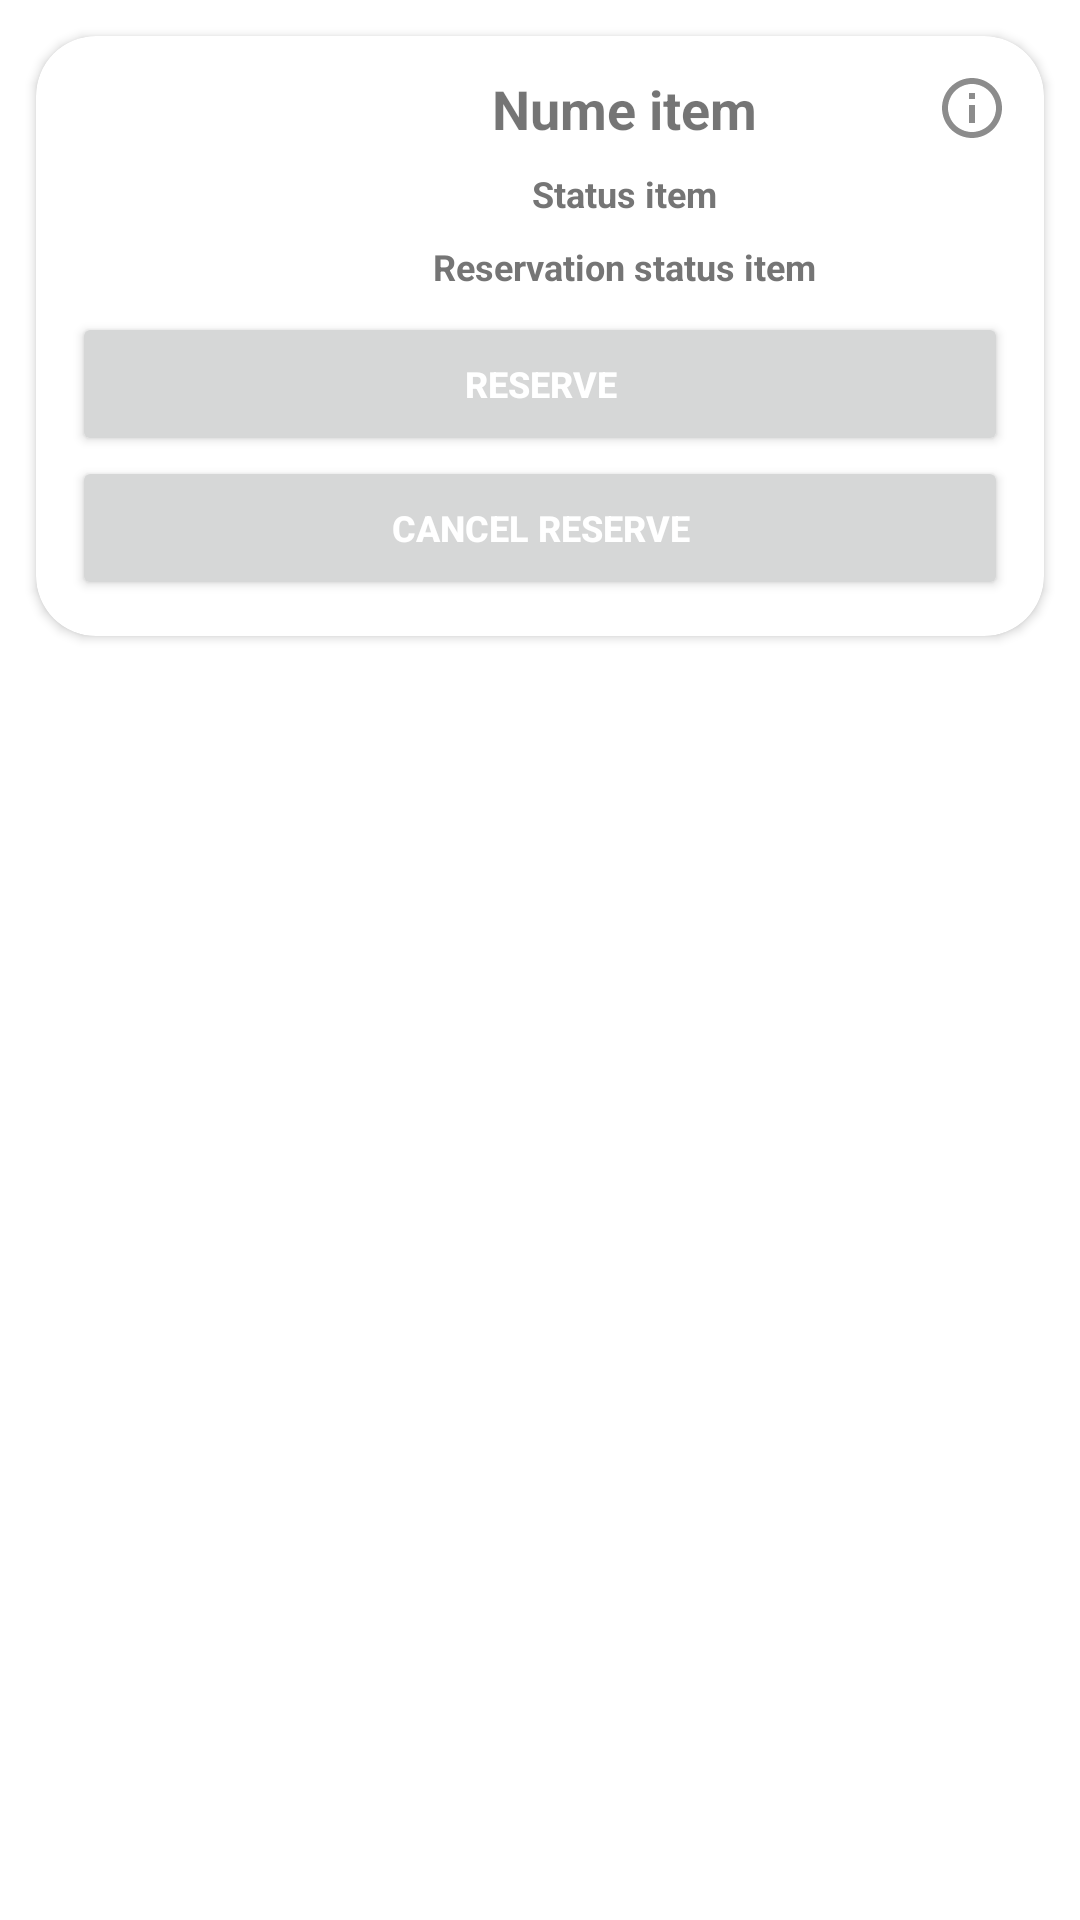

Layout XML and referenced resources for this Android screen:
<!-- AndroidManifest.xml: application theme Theme.LicentaPBN -->
<!-- res/layout/items_recycler_view_item.xml -->
<?xml version="1.0" encoding="utf-8"?>
<RelativeLayout xmlns:android="http://schemas.android.com/apk/res/android"
    android:layout_width="match_parent"
    android:layout_height="wrap_content"
    android:orientation="vertical"
    xmlns:app="http://schemas.android.com/apk/res-auto">
    <androidx.cardview.widget.CardView
        android:id="@+id/item_cardview"
        android:layout_width="match_parent"
        app:cardCornerRadius="20dp"
        android:elevation="20dp"
        app:contentPadding="12dp"
        android:layout_margin="12dp"
        android:layout_height="wrap_content">
        <androidx.constraintlayout.widget.ConstraintLayout
            android:id="@+id/visible_item_layout_constraintLayout"
            android:layout_width="match_parent"
            android:layout_height="wrap_content">
            <ImageView
                android:id="@+id/recyclerImage"
                android:layout_width="80sp"
                android:layout_height="80sp"
                android:scaleType="fitCenter"
                app:layout_constraintStart_toStartOf="parent"
                app:layout_constraintTop_toTopOf="parent" />
            <ImageView
                android:clickable="true"
                android:id="@+id/info_icon"
                android:layout_width="wrap_content"
                android:layout_height="wrap_content"
                android:src="@drawable/info_icon"
                app:layout_constraintTop_toTopOf="parent"
                app:layout_constraintEnd_toEndOf="parent">
            </ImageView>
            <TextView
                android:id="@+id/tv_name_item"
                android:layout_width="0dp"
                android:layout_height="wrap_content"
                android:text="Nume item"
                android:textSize="18sp"
                android:textAlignment="center"
                android:textStyle="bold"
                app:layout_constraintBottom_toTopOf="@id/tv_status_item"
                app:layout_constraintStart_toEndOf="@+id/recyclerImage"
                app:layout_constraintTop_toTopOf="parent"
                app:layout_constraintEnd_toStartOf="@id/info_icon"/>
            <TextView
                android:id="@+id/tv_status_item"
                android:layout_width="wrap_content"
                android:layout_height="wrap_content"
                android:text="Status item"
                android:textSize="12sp"
                android:textStyle="bold"
                android:textAlignment="center"
                android:textColor="#757575"
                android:layout_marginTop="8dp"
                app:layout_constraintStart_toEndOf="@id/recyclerImage"
                app:layout_constraintTop_toBottomOf="@id/tv_name_item"
                app:layout_constraintEnd_toStartOf="@id/info_icon"
                app:layout_constraintBottom_toTopOf="@id/tv_reservation_status_item"/>
            <TextView
                android:id="@+id/tv_reservation_status_item"
                android:layout_width="wrap_content"
                android:layout_height="wrap_content"
                android:text="Reservation status item"
                android:textSize="12sp"
                android:textStyle="bold"
                android:textAlignment="center"
                android:textColor="#757575"
                android:layout_marginTop="8dp"
                app:layout_constraintStart_toEndOf="@id/recyclerImage"
                app:layout_constraintTop_toBottomOf="@id/tv_status_item"
                app:layout_constraintEnd_toStartOf="@id/info_icon"/>
            <androidx.constraintlayout.widget.ConstraintLayout
                android:layout_width="match_parent"
                android:layout_height="wrap_content"
                android:visibility="visible"
                android:id="@+id/invisible_constraint_layout"
                app:layout_constraintTop_toBottomOf="@id/recyclerImage"
                app:layout_constraintStart_toStartOf="parent"
                app:layout_constraintEnd_toEndOf="parent"

                >
                <Button
                    android:id="@+id/tv_reserve"
                    android:layout_width="match_parent"
                    android:layout_height="wrap_content"
                    android:text="Reserve"
                    android:textSize="12sp"
                    android:textStyle="bold"
                    android:textColor="@color/white"
                    android:visibility="visible"
                    app:layout_constraintTop_toTopOf="parent"
                    app:layout_constraintBottom_toTopOf="@id/tv_cancel_reserve"
                    app:layout_constraintEnd_toEndOf="parent"
                    app:layout_constraintStart_toStartOf="parent"
                    />
                <Button
                    android:id="@+id/tv_cancel_reserve"
                    android:layout_width="match_parent"
                    android:layout_height="wrap_content"
                    android:text="Cancel Reserve"
                    android:textSize="12sp"
                    android:textStyle="bold"
                    android:textColor="@color/white"
                    android:visibility="visible"
                    app:layout_constraintTop_toBottomOf="@id/tv_reserve"
                    app:layout_constraintBottom_toBottomOf="parent"
                    app:layout_constraintEnd_toEndOf="parent"
                    app:layout_constraintStart_toStartOf="parent"
                    />
            </androidx.constraintlayout.widget.ConstraintLayout>

        </androidx.constraintlayout.widget.ConstraintLayout>


    </androidx.cardview.widget.CardView>

</RelativeLayout>
<!-- resources referenced by this layout -->
<resources>
  <color name="white">#FFFFFFFF</color>
  <!-- drawable info_icon (drawable) -->
  <vector xmlns:android="http://schemas.android.com/apk/res/android" android:height="24dp" android:tint="#8C8C8C" android:viewportHeight="24" android:viewportWidth="24" android:width="24dp">
        
      <path android:fillColor="@android:color/white" android:pathData="M11,7h2v2h-2zM11,11h2v6h-2zM12,2C6.48,2 2,6.48 2,12s4.48,10 10,10 10,-4.48 10,-10S17.52,2 12,2zM12,20c-4.41,0 -8,-3.59 -8,-8s3.59,-8 8,-8 8,3.59 8,8 -3.59,8 -8,8z"/>
      
  </vector>
  <style name="Theme.LicentaPBN" parent="Base.Theme.LicentaPBN">
      </style>
  <style name="Base.Theme.LicentaPBN" parent="Theme.MaterialComponents.Light.DarkActionBar">
      </style>
</resources>
